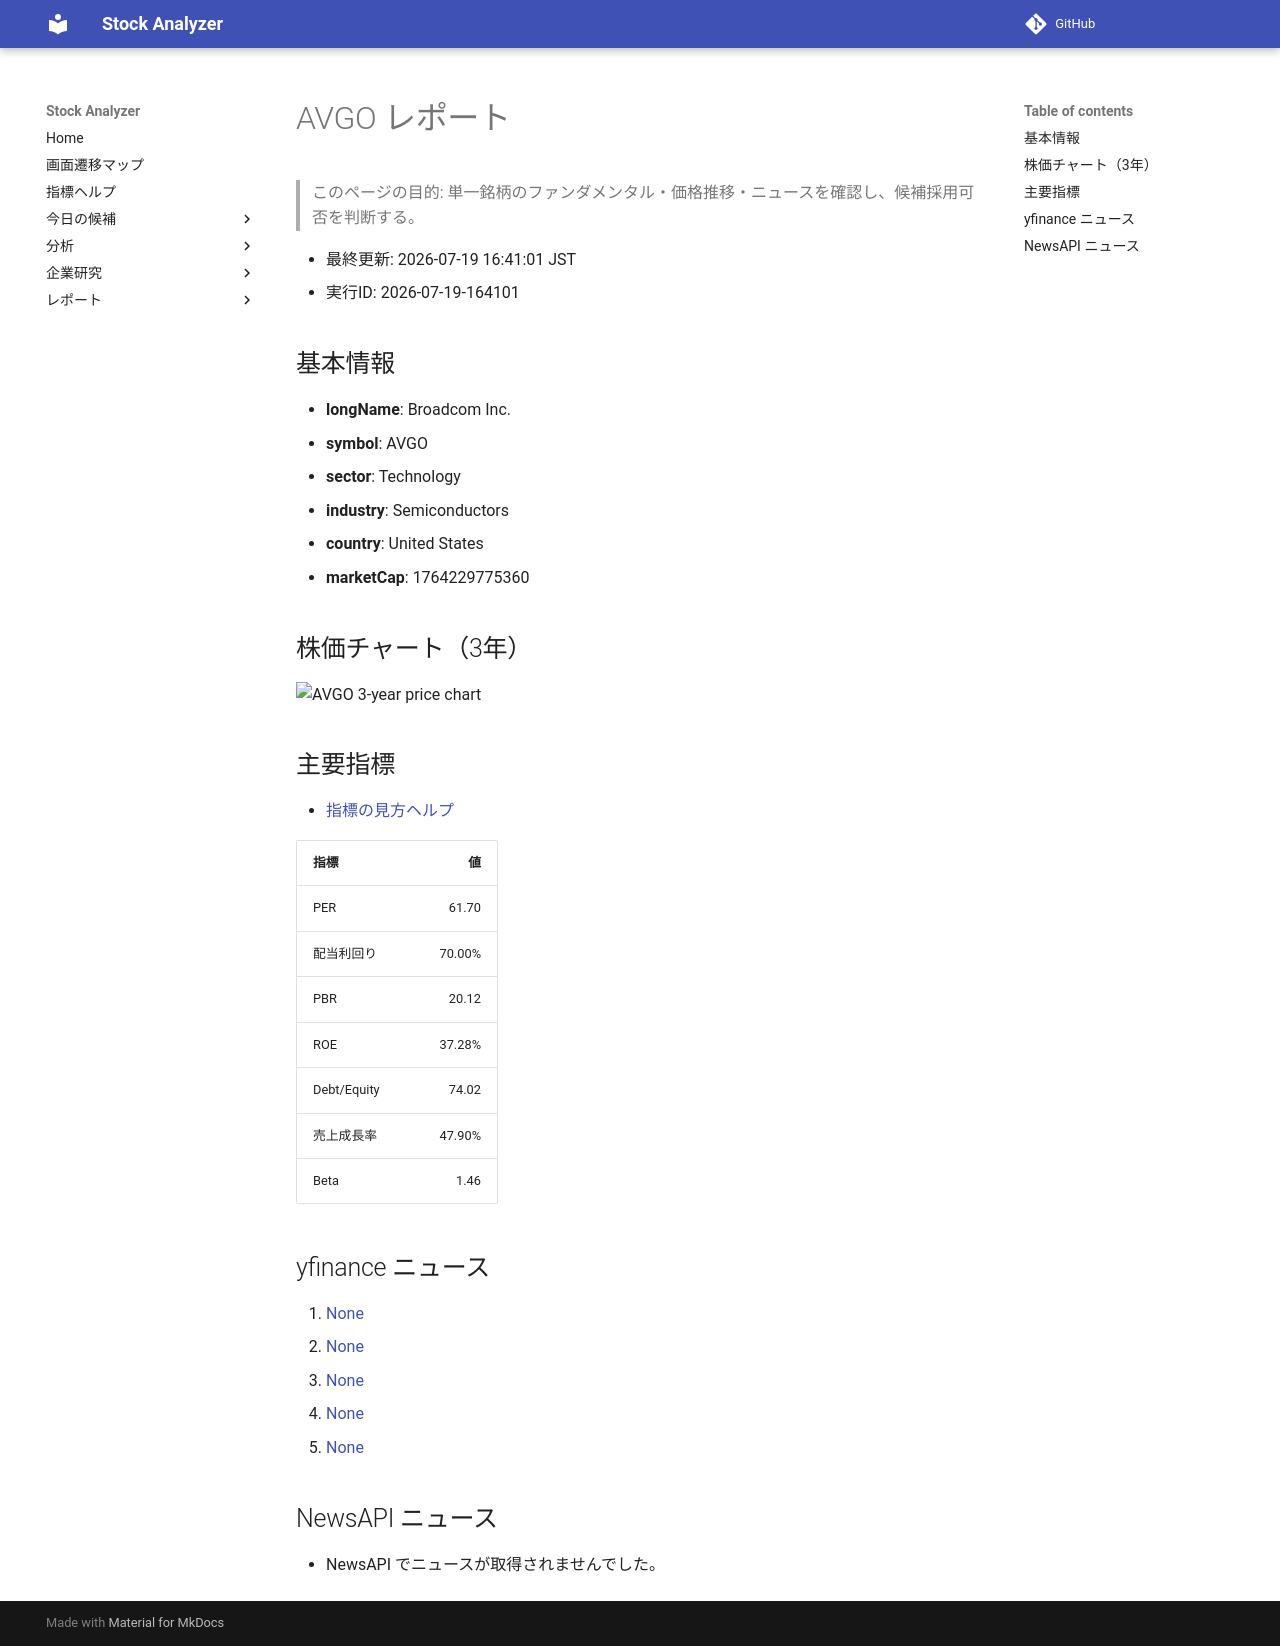

repository: Yumi-note/Making-APP · page: stocks/2026-07-19/164101/AVGO/index.html · generator: mkdocs

# AVGO レポート

> このページの目的: 単一銘柄のファンダメンタル・価格推移・ニュースを確認し、候補採用可否を判断する。

- 最終更新: 2026-07-19 16:41:01 JST
- 実行ID: 2026-07-19-164101

## 基本情報

- **longName**: Broadcom Inc.
- **symbol**: AVGO
- **sector**: Technology
- **industry**: Semiconductors
- **country**: United States
- **marketCap**: 1764229775360

## 株価チャート（3年）

![AVGO 3-year price chart](AVGO_3y.png)

## 主要指標

- [指標の見方ヘルプ](../../../../indicators.md)

| 指標 | 値 |
|---|---:|
| PER | 61.70 |
| 配当利回り | 70.00% |
| PBR | 20.12 |
| ROE | 37.28% |
| Debt/Equity | 74.02 |
| 売上成長率 | 47.90% |
| Beta | 1.46 |

## yfinance ニュース

1. [None](None)
2. [None](None)
3. [None](None)
4. [None](None)
5. [None](None)

## NewsAPI ニュース

- NewsAPI でニュースが取得されませんでした。
